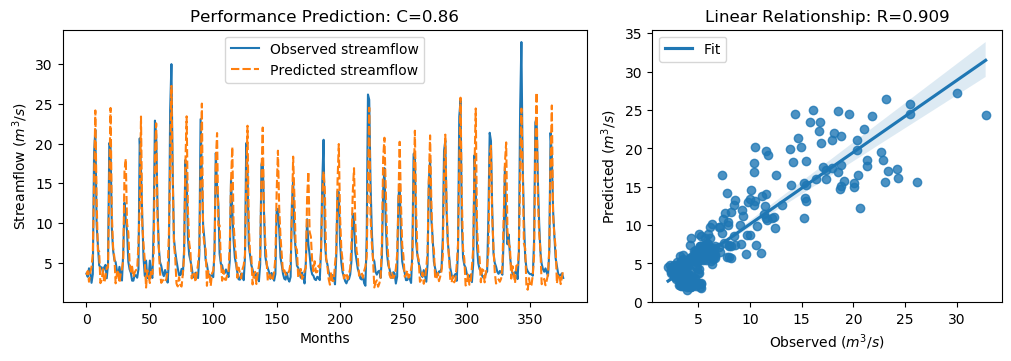

The table this chart was drawn from, first rows:
y_true, y_pred, y_true_scaled, y_pred_scaled
3.63, 3.459, -0.5645, -0.5889
3.21, 3.951, -0.6243, -0.5189
4.29, 2.594, -0.4707, -0.7118
3.67, 3.728, -0.5589, -0.5506
2.46, 4.505, -0.7309, -0.4401
3.54, 6.09, -0.5773, -0.2148
18.82, 15.06, 1.595, 1.06
21.76, 24.18, 2.013, 2.357
9.83, 12.96, 0.3169, 0.762
7.16, 6.491, -0.06268, -0.1578
4.67, 6.431, -0.4167, -0.1664
4.44, 2.416, -0.4494, -0.7371
4.4, 2.791, -0.4551, -0.6838
3.83, 4.18, -0.5361, -0.4863
4.42, 2.472, -0.4522, -0.7292
4.72, 3.143, -0.4096, -0.6338
3.03, 4.428, -0.6499, -0.4512
4.87, 4.392, -0.3883, -0.4561
20.07, 15.49, 1.773, 1.122
19.62, 24.49, 1.709, 2.401
9.33, 11.16, 0.2458, 0.5056
6.56, 6.942, -0.148, -0.09362
5.37, 5.69, -0.3172, -0.2717
5.07, 2.394, -0.3598, -0.7403
4.02, 3.604, -0.5091, -0.5683
3.34, 4.064, -0.6058, -0.5028
4.47, 2.464, -0.4451, -0.7304
3.61, 3.588, -0.5674, -0.5705
2.75, 4.202, -0.6897, -0.4832
6.28, 5.317, -0.1878, -0.3247
12.55, 16.52, 0.7036, 1.268
10.44, 18.08, 0.4036, 1.489
9.01, 9.986, 0.2003, 0.3391
5.12, 8.796, -0.3527, 0.1699
4.16, 5.041, -0.4892, -0.364
3.72, 3.874, -0.5518, -0.5299
2.73, 4.494, -0.6925, -0.4417
2.73, 3.183, -0.6925, -0.6282
3.43, 3.739, -0.593, -0.5491
3.4, 4.068, -0.5972, -0.5023
3.1, 4.136, -0.6399, -0.4926
4.17, 7.349, -0.4878, -0.03578
20.66, 12.23, 1.857, 0.6586
16.78, 23.41, 1.305, 2.247
10.67, 9.873, 0.4363, 0.323
5.59, 7.329, -0.2859, -0.0387
3.31, 5.294, -0.61, -0.3279
5.26, 1.859, -0.3328, -0.8164
3.05, 4.027, -0.647, -0.5082
3.04, 3.344, -0.6484, -0.6052
5.26, 2.433, -0.3328, -0.7348
3.41, 4.119, -0.5958, -0.4951
3.07, 3.546, -0.6442, -0.5765
9.62, 6.173, 0.2871, -0.203
22.89, 18.54, 2.174, 1.556
21.04, 22.54, 1.911, 2.125
12.14, 10.92, 0.6453, 0.472
7.0, 7.139, -0.08543, -0.06567
5.08, 3.703, -0.3584, -0.5542
4.58, 2.453, -0.4295, -0.7319
... 317 more rows
